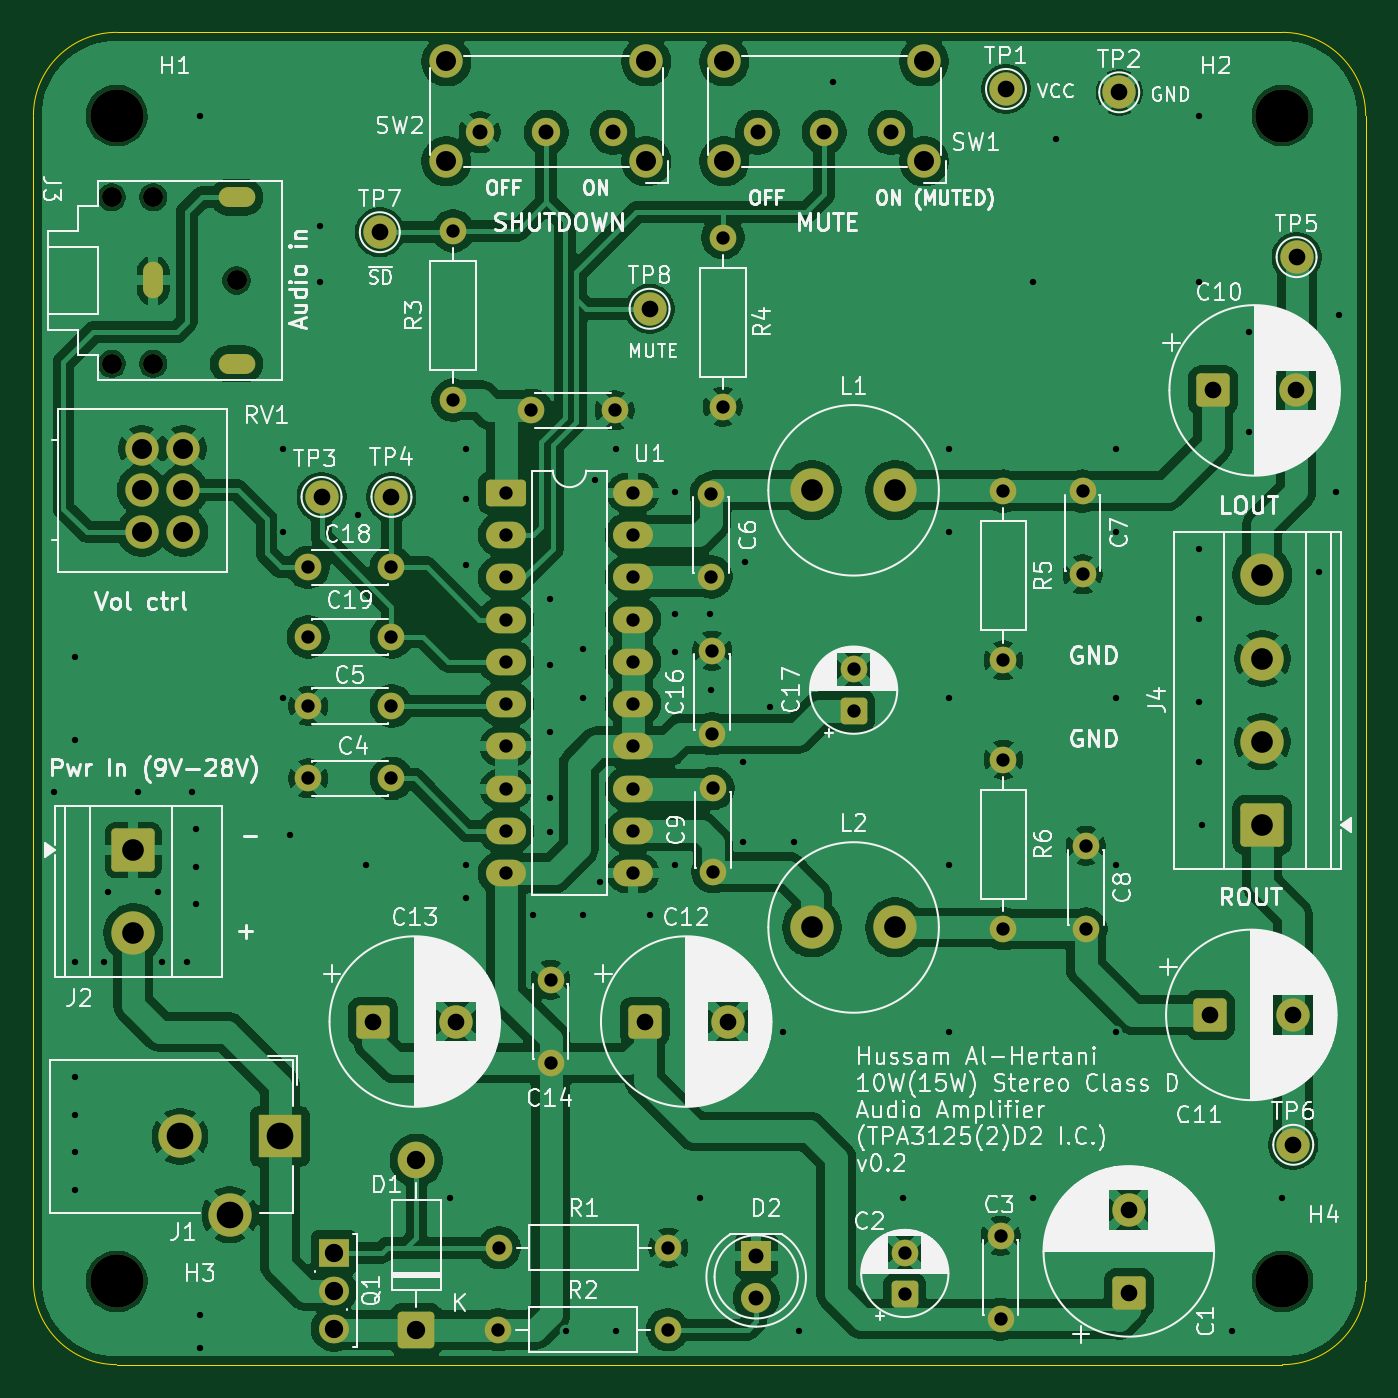
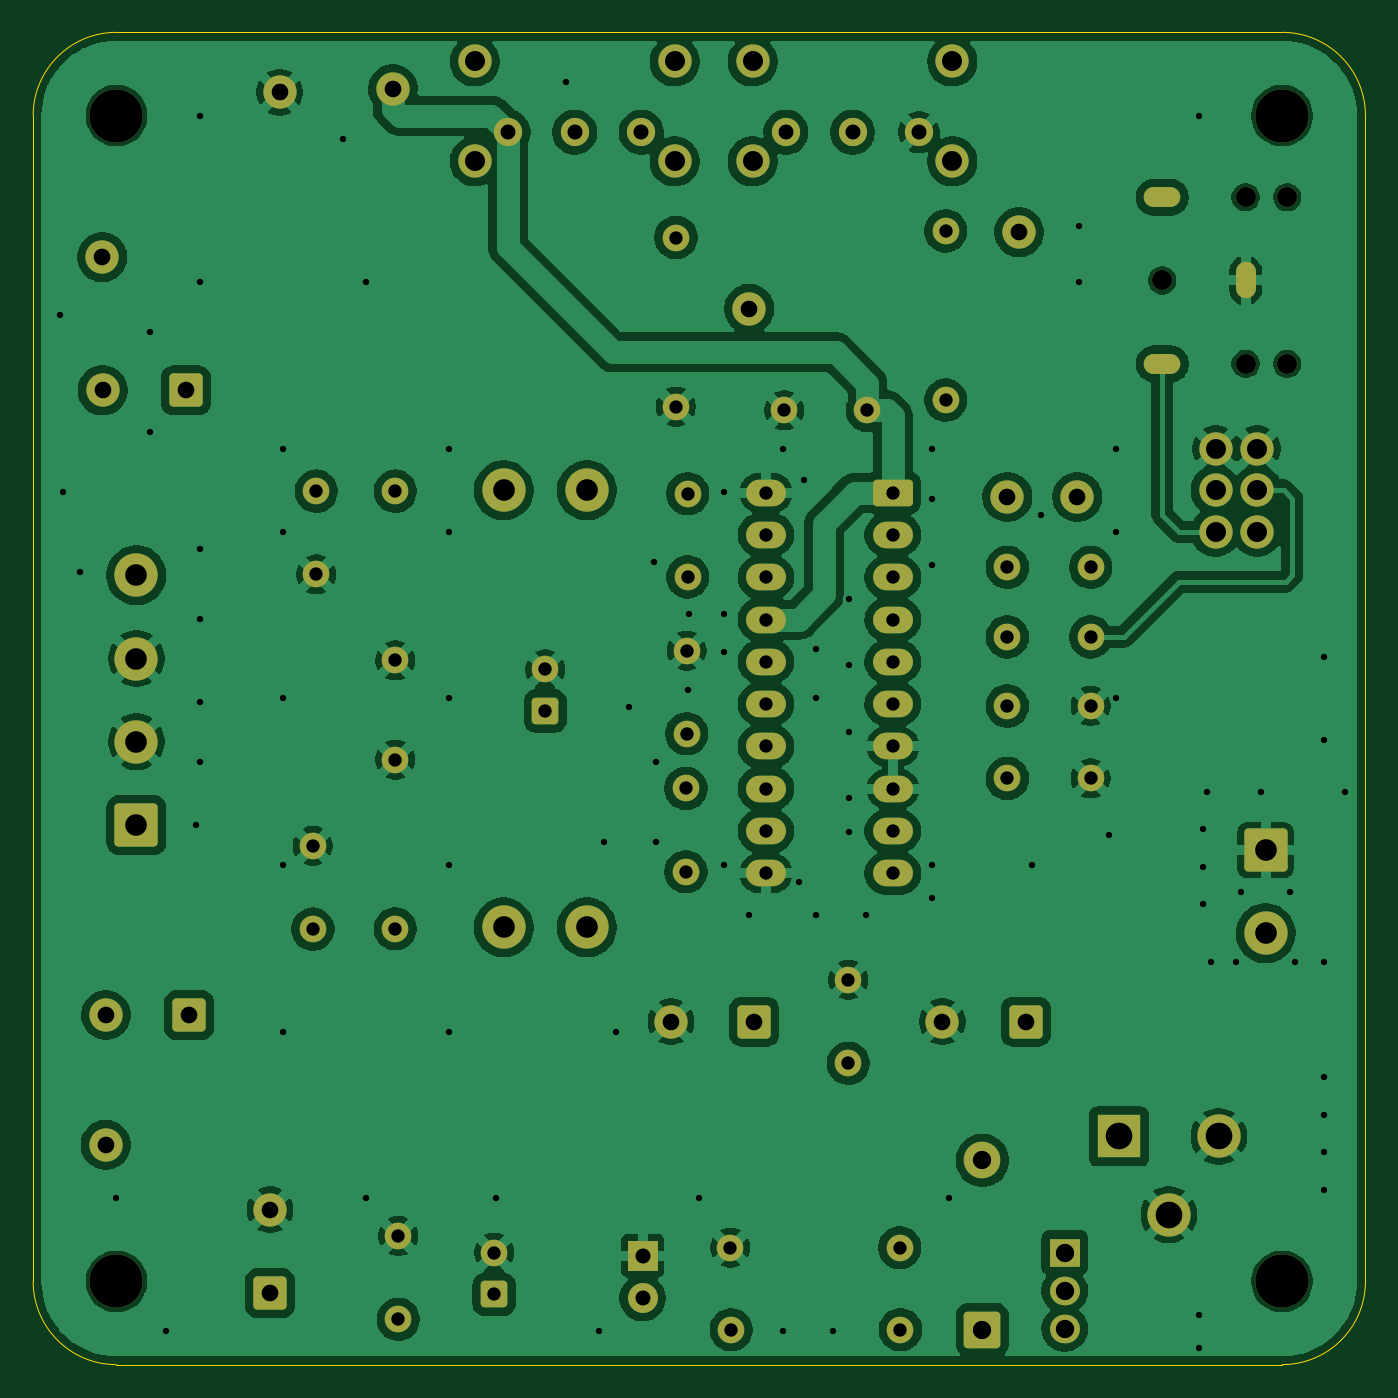
Circuit board: 8 layer files. Board 80.0 x 80.0 mm.
- bottom_copper: TPA3122D2_Amplifier-B_Cu.gbl (231423 bytes)
- bottom_mask: TPA3122D2_Amplifier-B_Mask.gbs (6584 bytes)
- bottom_silk: TPA3122D2_Amplifier-B_Silkscreen.gbo (507 bytes)
- outline: TPA3122D2_Amplifier-Edge_Cuts.gm1 (1046 bytes)
- top_copper: TPA3122D2_Amplifier-F_Cu.gtl (226880 bytes)
- top_mask: TPA3122D2_Amplifier-F_Mask.gts (6584 bytes)
- top_silk: TPA3122D2_Amplifier-F_Silkscreen.gto (201276 bytes)
- drill: TPA3122D2_Amplifier.drl (4191 bytes)

=== bottom_copper: TPA3122D2_Amplifier-B_Cu.gbl (231423 bytes, source omitted) ===
=== bottom_mask: TPA3122D2_Amplifier-B_Mask.gbs (6584 bytes, source omitted) ===
=== bottom_silk: TPA3122D2_Amplifier-B_Silkscreen.gbo ===
%TF.GenerationSoftware,KiCad,Pcbnew,10.0.4-10.0.4~ubuntu24.04.1*%
%TF.CreationDate,2026-08-15T00:28:30-04:00*%
%TF.ProjectId,TPA3122D2_Amplifier,54504133-3132-4324-9432-5f416d706c69,v0.2*%
%TF.SameCoordinates,Original*%
%TF.FileFunction,Legend,Bot*%
%TF.FilePolarity,Positive*%
%FSLAX46Y46*%
G04 Gerber Fmt 4.6, Leading zero omitted, Abs format (unit mm)*
G04 Created by KiCad (PCBNEW 10.0.4-10.0.4~ubuntu24.04.1) date 2026-08-15 00:28:30*
%MOMM*%
%LPD*%
G01*
G04 APERTURE LIST*
G04 APERTURE END LIST*
M02*

=== outline: TPA3122D2_Amplifier-Edge_Cuts.gm1 ===
%TF.GenerationSoftware,KiCad,Pcbnew,10.0.4-10.0.4~ubuntu24.04.1*%
%TF.CreationDate,2026-08-15T00:28:30-04:00*%
%TF.ProjectId,TPA3122D2_Amplifier,54504133-3132-4324-9432-5f416d706c69,v0.2*%
%TF.SameCoordinates,Original*%
%TF.FileFunction,Profile,NP*%
%FSLAX46Y46*%
G04 Gerber Fmt 4.6, Leading zero omitted, Abs format (unit mm)*
G04 Created by KiCad (PCBNEW 10.0.4-10.0.4~ubuntu24.04.1) date 2026-08-15 00:28:30*
%MOMM*%
%LPD*%
G01*
G04 APERTURE LIST*
%TA.AperFunction,Profile*%
%ADD10C,0.050000*%
%TD*%
G04 APERTURE END LIST*
D10*
X100000000Y-55000000D02*
G75*
G02*
X105000000Y-50000000I5000000J0D01*
G01*
X100000000Y-125000000D02*
X100000000Y-55000000D01*
X105000000Y-50000000D02*
X175000000Y-50000000D01*
X105000000Y-130000000D02*
G75*
G02*
X100000000Y-125000000I0J5000000D01*
G01*
X175000000Y-50000000D02*
G75*
G02*
X180000000Y-55000000I0J-5000000D01*
G01*
X175000000Y-130000000D02*
X105000000Y-130000000D01*
X180000000Y-55000000D02*
X180000000Y-125000000D01*
X180000000Y-125000000D02*
G75*
G02*
X175000000Y-130000000I-5000000J0D01*
G01*
M02*

=== top_copper: TPA3122D2_Amplifier-F_Cu.gtl (226880 bytes, source omitted) ===
=== top_mask: TPA3122D2_Amplifier-F_Mask.gts (6584 bytes, source omitted) ===
=== top_silk: TPA3122D2_Amplifier-F_Silkscreen.gto (201276 bytes, source omitted) ===
=== drill: TPA3122D2_Amplifier.drl ===
M48
; DRILL file KiCad 10.0.4-10.0.4~ubuntu24.04.1 date 2026-08-15T00:28:37
; FORMAT={-:-/ absolute / metric / decimal}
; #@! TF.CreationDate,2026-08-15T00:28:37-04:00
; #@! TF.GenerationSoftware,Kicad,Pcbnew,10.0.4-10.0.4~ubuntu24.04.1
; #@! TF.FileFunction,MixedPlating,1,2
FMAT,2
METRIC
; #@! TA.AperFunction,Plated,PTH,ViaDrill
T1C0.381
; #@! TA.AperFunction,Plated,PTH,ComponentDrill
T2C0.400
; #@! TA.AperFunction,Plated,PTH,ComponentDrill
T3C0.800
; #@! TA.AperFunction,Plated,PTH,ComponentDrill
T4C0.900
; #@! TA.AperFunction,Plated,PTH,ComponentDrill
T5C1.000
; #@! TA.AperFunction,Plated,PTH,ComponentDrill
T6C1.100
; #@! TA.AperFunction,Plated,PTH,ComponentDrill
T7C1.200
; #@! TA.AperFunction,Plated,PTH,ComponentDrill
T8C1.300
; #@! TA.AperFunction,Plated,PTH,ComponentDrill
T9C1.600
; #@! TA.AperFunction,NonPlated,NPTH,ComponentDrill
T10C1.200
; #@! TA.AperFunction,NonPlated,NPTH,ComponentDrill
T11C3.200
%
G90
G05
T1
X101.25Y-95.6
X102.5Y-87.5
X102.5Y-92.5
X102.5Y-105.85
X102.5Y-112.75
X102.5Y-115.0
X102.5Y-117.25
X102.5Y-119.5
X104.25Y-105.85
X104.5Y-101.6
X106.25Y-95.6
X107.5Y-101.6
X107.75Y-105.85
X109.25Y-105.85
X109.5Y-95.6
X109.75Y-97.85
X109.75Y-100.1
X109.75Y-102.35
X110.0Y-55.0
X110.0Y-127.0
X110.0Y-129.0
X115.0Y-75.0
X115.0Y-80.0
X115.0Y-90.0
X115.4Y-98.2
X117.2Y-61.6
X117.2Y-65.0
X119.5Y-79.0
X120.0Y-100.0
X125.0Y-120.0
X126.0Y-75.0
X126.0Y-78.0
X126.0Y-82.0
X126.0Y-100.0
X126.0Y-102.0
X130.0Y-103.0
X131.0Y-84.0
X131.0Y-88.0
X131.0Y-92.0
X131.0Y-96.0
X131.0Y-98.0
X132.0Y-128.0
X133.0Y-87.0
X133.0Y-90.0
X133.0Y-103.0
X133.7Y-76.9
X134.0Y-101.0
X135.0Y-75.0
X135.0Y-128.0
X137.0Y-103.0
X138.5Y-77.6
X138.5Y-84.9
X138.5Y-87.2
X138.5Y-100.0
X140.0Y-120.0
X140.6Y-84.9
X140.7Y-89.5
X142.6Y-93.8
X142.6Y-98.6
X142.7Y-81.8
X144.2Y-90.5
X145.0Y-110.0
X145.7Y-98.6
X146.0Y-128.0
X148.0Y-53.0
X152.2Y-120.0
X155.0Y-75.0
X155.0Y-80.0
X155.0Y-90.0
X155.0Y-100.0
X155.0Y-110.0
X160.0Y-65.0
X160.0Y-120.0
X161.4Y-56.4
X165.0Y-75.0
X165.0Y-80.0
X165.0Y-90.0
X165.0Y-100.0
X165.0Y-110.0
X170.0Y-55.0
X170.0Y-65.0
X170.0Y-81.0
X170.0Y-85.2
X170.0Y-90.2
X170.0Y-93.8
X170.2Y-97.6
X172.0Y-128.0
X173.0Y-68.0
X173.0Y-74.0
X175.0Y-120.0
X177.2Y-82.4
X178.2Y-77.6
X178.4Y-67.0
T3
X116.5Y-82.125
X116.5Y-86.3
X116.5Y-90.45
X116.5Y-94.8
X121.5Y-82.125
X121.5Y-86.3
X121.5Y-90.45
X121.5Y-94.8
X125.2Y-61.92
X125.2Y-72.08
X127.92Y-127.9
X127.97Y-122.975
X128.38Y-77.64
X128.38Y-80.18
X128.38Y-82.72
X128.38Y-85.26
X128.38Y-87.8
X128.38Y-90.34
X128.38Y-92.88
X128.38Y-95.42
X128.38Y-97.96
X128.38Y-100.5
X129.9Y-72.7
X131.05Y-106.9
X131.05Y-111.9
X134.9Y-72.7
X136.0Y-77.64
X136.0Y-80.18
X136.0Y-82.72
X136.0Y-85.26
X136.0Y-87.8
X136.0Y-90.34
X136.0Y-92.88
X136.0Y-95.42
X136.0Y-97.96
X136.0Y-100.5
X138.08Y-127.9
X138.13Y-122.975
X140.7Y-77.7
X140.7Y-82.7
X140.75Y-87.12
X140.75Y-92.12
X140.8Y-95.4
X140.8Y-100.4
X141.4Y-62.32
X141.4Y-72.48
X149.25Y-88.25
X149.25Y-90.75
X152.325Y-123.275
X152.325Y-125.775
X158.075Y-122.275
X158.075Y-127.275
X158.25Y-77.55
X158.25Y-87.71
X158.25Y-93.67
X158.25Y-103.83
X163.0Y-77.55
X163.0Y-82.55
X163.2Y-98.85
X163.2Y-103.85
T4
X126.8Y-56.0
X130.8Y-56.0
X134.8Y-56.0
X143.4Y-123.46
X143.4Y-126.0
X143.481Y-56.0
X147.481Y-56.0
X151.481Y-56.0
T5
X117.3Y-77.9
X120.4Y-109.4
X120.8Y-62.0
X121.5Y-77.9
X125.4Y-109.4
X136.7Y-109.4
X137.0Y-66.6
X141.7Y-109.4
X158.4Y-53.4
X165.2Y-53.6
X165.775Y-120.7
X165.775Y-125.7
X170.632Y-109.0
X170.832Y-71.5
X175.632Y-109.0
X175.65Y-116.8
X175.832Y-71.5
X175.85Y-63.5
T6
X118.055Y-123.275
X118.055Y-125.565
X118.055Y-127.855
X123.0Y-117.74
X123.0Y-127.9
T7
X106.5Y-75.0
X106.5Y-77.5
X106.5Y-80.0
X109.0Y-75.0
X109.0Y-77.5
X109.0Y-80.0
X124.8Y-51.75
X124.8Y-57.75
X136.8Y-51.75
X136.8Y-57.75
X141.481Y-51.75
X141.481Y-57.75
X153.481Y-51.75
X153.481Y-57.75
T8
X106.0Y-99.1
X106.0Y-104.1
X146.75Y-77.5
X146.75Y-103.75
X151.75Y-77.5
X151.75Y-103.75
X173.8Y-82.6
X173.8Y-87.6
X173.8Y-92.6
X173.8Y-97.6
T9
X108.8Y-116.3
X111.8Y-121.0
X114.8Y-116.3
T10
X104.7Y-59.9
X104.7Y-69.9
X107.2Y-59.9
X107.2Y-69.9
X112.2Y-64.9
T11
X105.0Y-55.0
X105.0Y-125.0
X175.0Y-55.0
X175.0Y-125.0
T2
G00X107.2Y-64.4
M15
G01X107.2Y-65.4
M16
G05
G00X112.7Y-59.9
M15
G01X111.7Y-59.9
M16
G05
G00X111.7Y-69.9
M15
G01X112.7Y-69.9
M16
G05
M30
